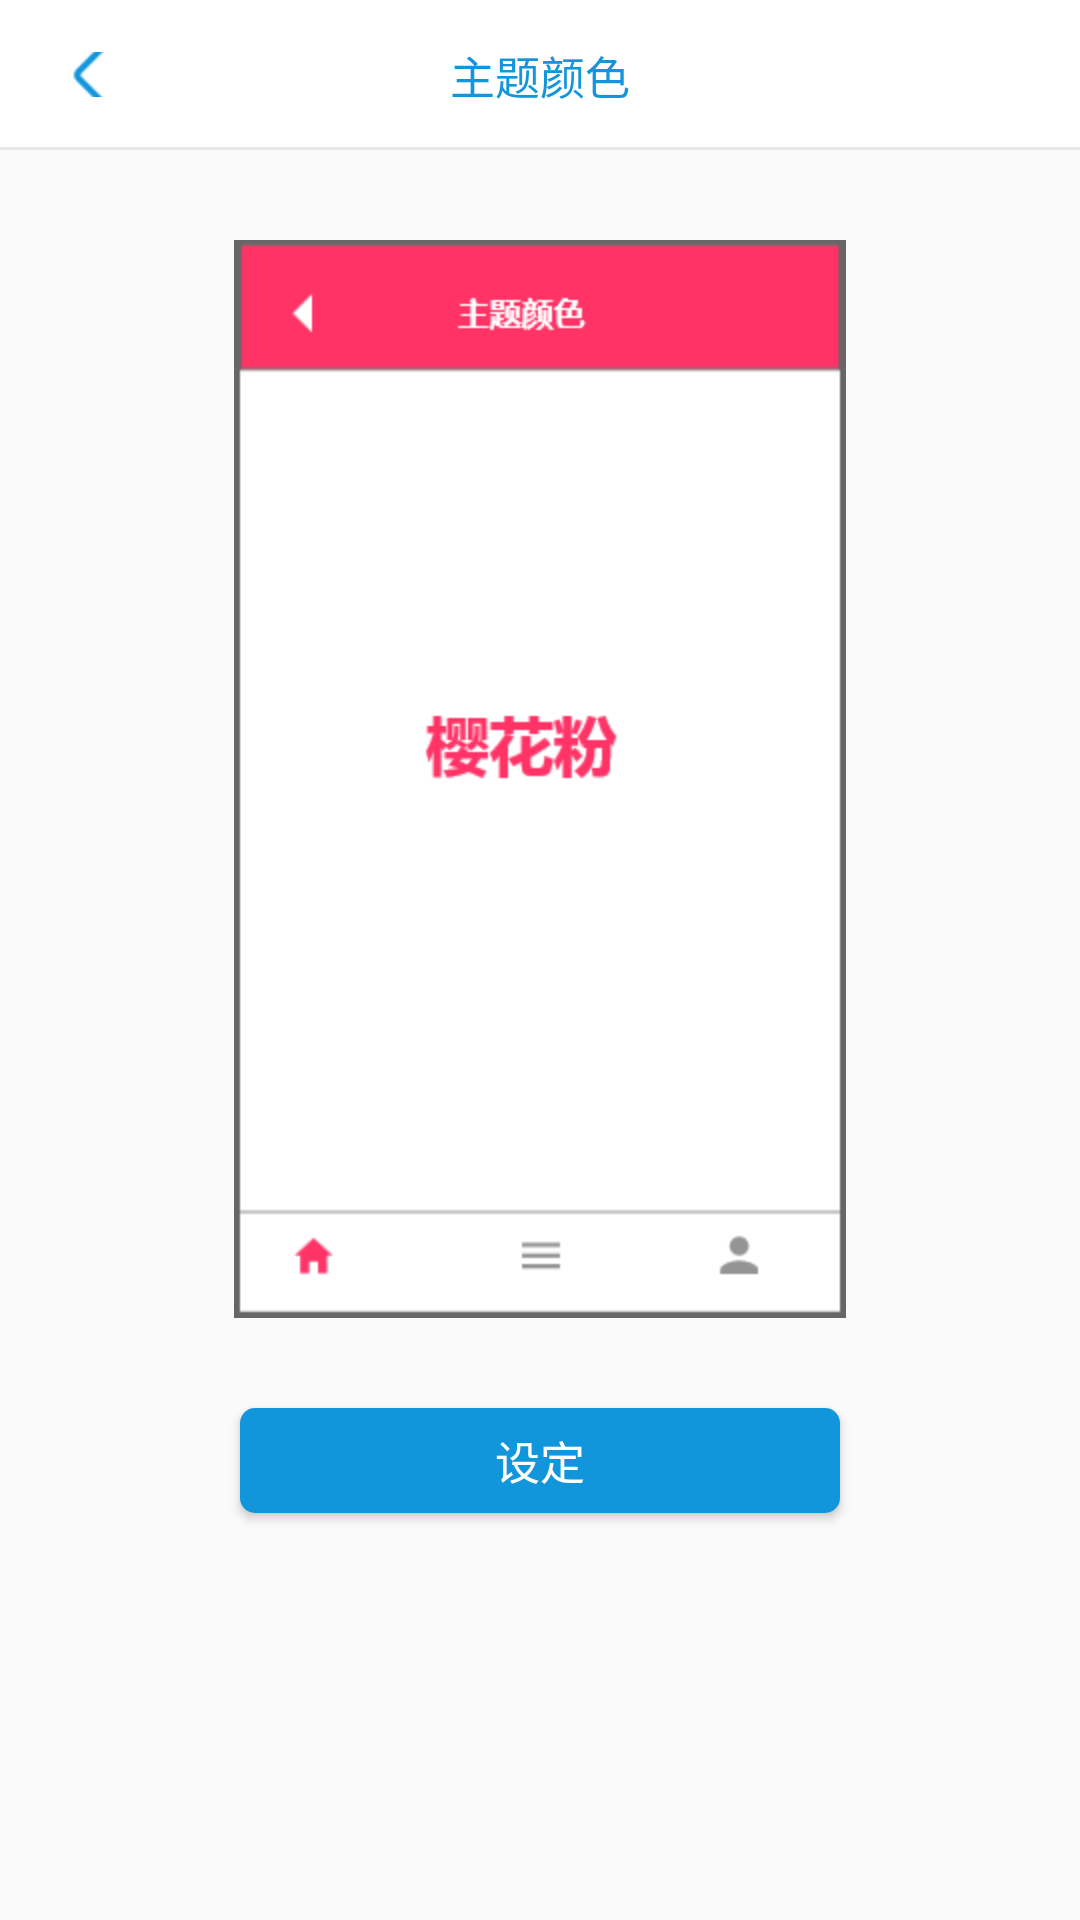

Produce the Android XML layout that renders to this screen, including the resource entries it uses.
<!-- AndroidManifest.xml: application theme AppTheme -->
<!-- res/layout/theme_color_pink.xml -->
<?xml version="1.0" encoding="utf-8"?>
<LinearLayout xmlns:android="http://schemas.android.com/apk/res/android"
    android:orientation="vertical" android:layout_width="match_parent"
    android:layout_height="match_parent">
    <include layout="@layout/back_theme_color"></include>

    <RelativeLayout
        android:layout_width="match_parent"
        android:layout_height="match_parent"
        android:layout_margin="30dp"
        >

        <ImageView
            android:id="@+id/pink"
            android:layout_width="wrap_content"
            android:layout_height="wrap_content"
            android:layout_centerHorizontal="true"
            android:src="@mipmap/pink" />
        <Button
            android:id="@+id/theme_color_btn_pink"
            android:layout_below="@id/pink"
            android:layout_marginTop="30dp"
            android:layout_width="200dp"
            android:layout_height="35dp"
            android:background="@drawable/shape_blue"
            android:text="设定"
            android:layout_centerHorizontal="true"
            android:textColor="#FFFFFF"
            android:textSize="15dp"
            />

    </RelativeLayout>

</LinearLayout>
<!-- res/layout/back_theme_color.xml (included above) -->
<?xml version="1.0" encoding="utf-8"?>
<RelativeLayout xmlns:android="http://schemas.android.com/apk/res/android"
    android:id="@+id/title"
    android:layout_width="match_parent"
    android:layout_height="50dp"
    android:background="?attr/backgroudColor"
    >
    

    >
    <TextView
        android:layout_height="15dp"
        android:layout_weight="1"
        android:layout_marginLeft="12dp"
        android:scaleType="fitStart"
        android:layout_centerVertical="true"
        android:drawableLeft="?attr/back_pictrue"
        android:textColor="?attr/textColor"
        android:textSize="12dp"
        android:id="@+id/back"
        android:gravity="left"
        android:layout_width="40dp" />
    <TextView
        android:layout_width="match_parent"
        android:layout_height="match_parent"
        android:layout_weight="1"
        android:gravity="center"
        android:textSize="15sp"
        android:textColor="?attr/textColor"
        android:background="?attr/backgroudColor"
        android:text="@string/back_theme_color"
        android:layout_toLeftOf="@+id/blank"
        android:id="@+id/title_name"
        android:layout_toRightOf="@+id/back"/>
    
    <View
        android:layout_width="match_parent"
        android:layout_height="3px"
        android:background="@color/xian_gray"
        android:layout_alignParentBottom="true"/>
    <TextView
        android:layout_width="40dp"
        android:layout_height="22dp"
        android:layout_weight="1"
        android:id="@+id/blank"
        android:textSize="20sp"
        android:layout_marginRight="12dp"
        android:layout_centerVertical="true"
        android:layout_alignParentRight="true"
        android:layout_alignParentEnd="true" />

</RelativeLayout>
<!-- resources referenced by this layout -->
<resources>
  <color name="header_bg">#ffffff</color>
  <color name="header_text">#1296db</color>
  <color name="xian_gray">#e8e8e8</color>
  <!-- drawable shape_blue (drawable) -->
  <?xml version="1.0" encoding="utf-8"?>
  <shape
      xmlns:android="http://schemas.android.com/apk/res/android"
      android:shape="rectangle">
      
      <solid android:color="#1296db" />
      
      
      <corners android:radius="5dip" />
  
      
      
          
          
          
          
          
  </shape>
  <!-- mipmap pink: png bitmap (mipmap-hdpi, 6376 bytes) -->
  <string name="back_theme_color">主题颜色</string>
  <style name="AppTheme" parent="Theme.AppCompat.Light.DarkActionBar">
          <item name="textColor">@color/header_text</item>
          <item name="backgroudColor">@color/header_bg</item>
          <item name="back_pictrue">@mipmap/back</item>
          <item name="add_task_pictrue">@mipmap/add</item>
          <item name="my_home">@mipmap/nav_home_on</item>
          <item name="first_page_pictrue">@mipmap/nav_task_on</item>
          <item name="tasks_pictrue">@mipmap/nav_myself_on</item>
          <item name="colorPrimary">@color/colorPrimary</item>
          <item name="colorPrimaryDark">@color/colorPrimaryDark</item>
          <item name="colorAccent">@color/colorAccent</item>
          <item name="windowNoTitle">true</item>
          <item name="mennu_pictrue">@mipmap/introduce</item>
      </style>
  <color name="colorPrimary">#ffffff</color>
  <color name="colorPrimaryDark">#c5c5c5</color>
  <color name="colorAccent">#eeeeee</color>
</resources>
